Labelled photos from "data", an image-classification folder in saiwho/ikea-dataset-classification. The possible labels are: bed, chair, dinnerware, wardrobe.

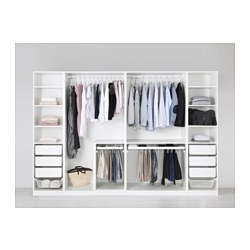
Label: wardrobe

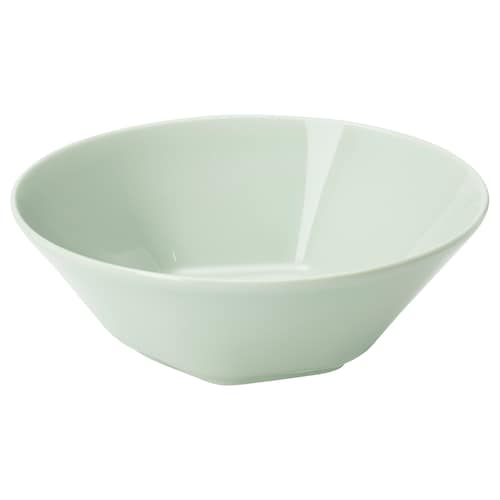
Label: dinnerware

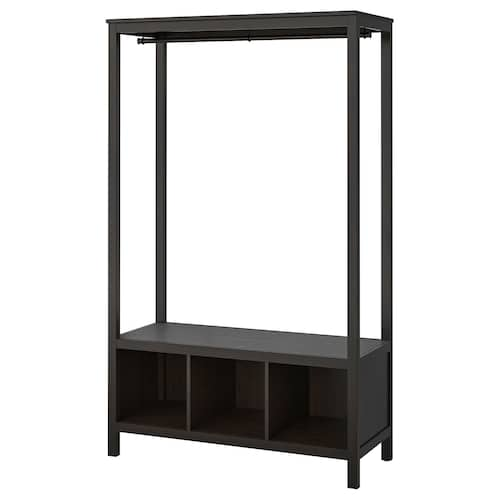
Label: wardrobe

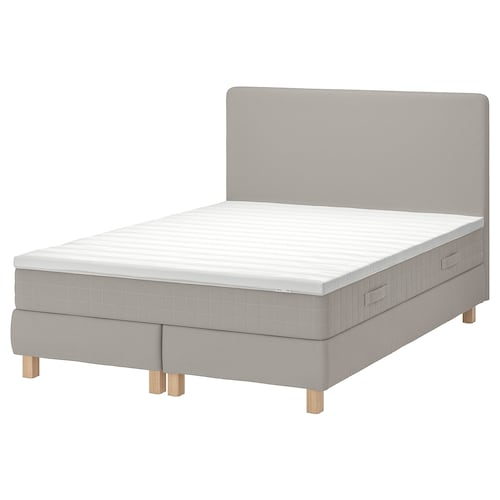
Label: bed

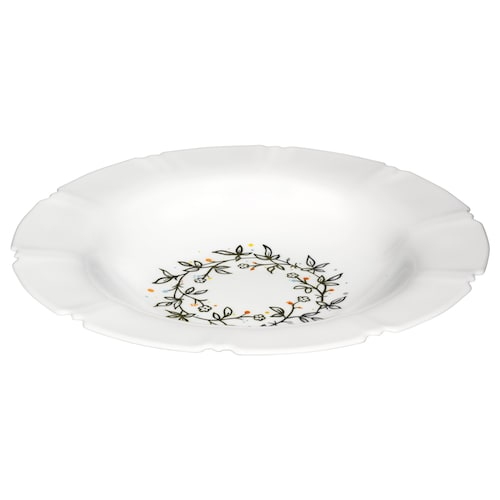
Label: dinnerware

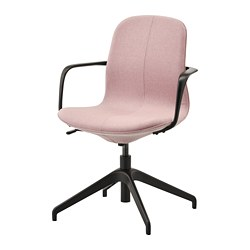
Label: chair
